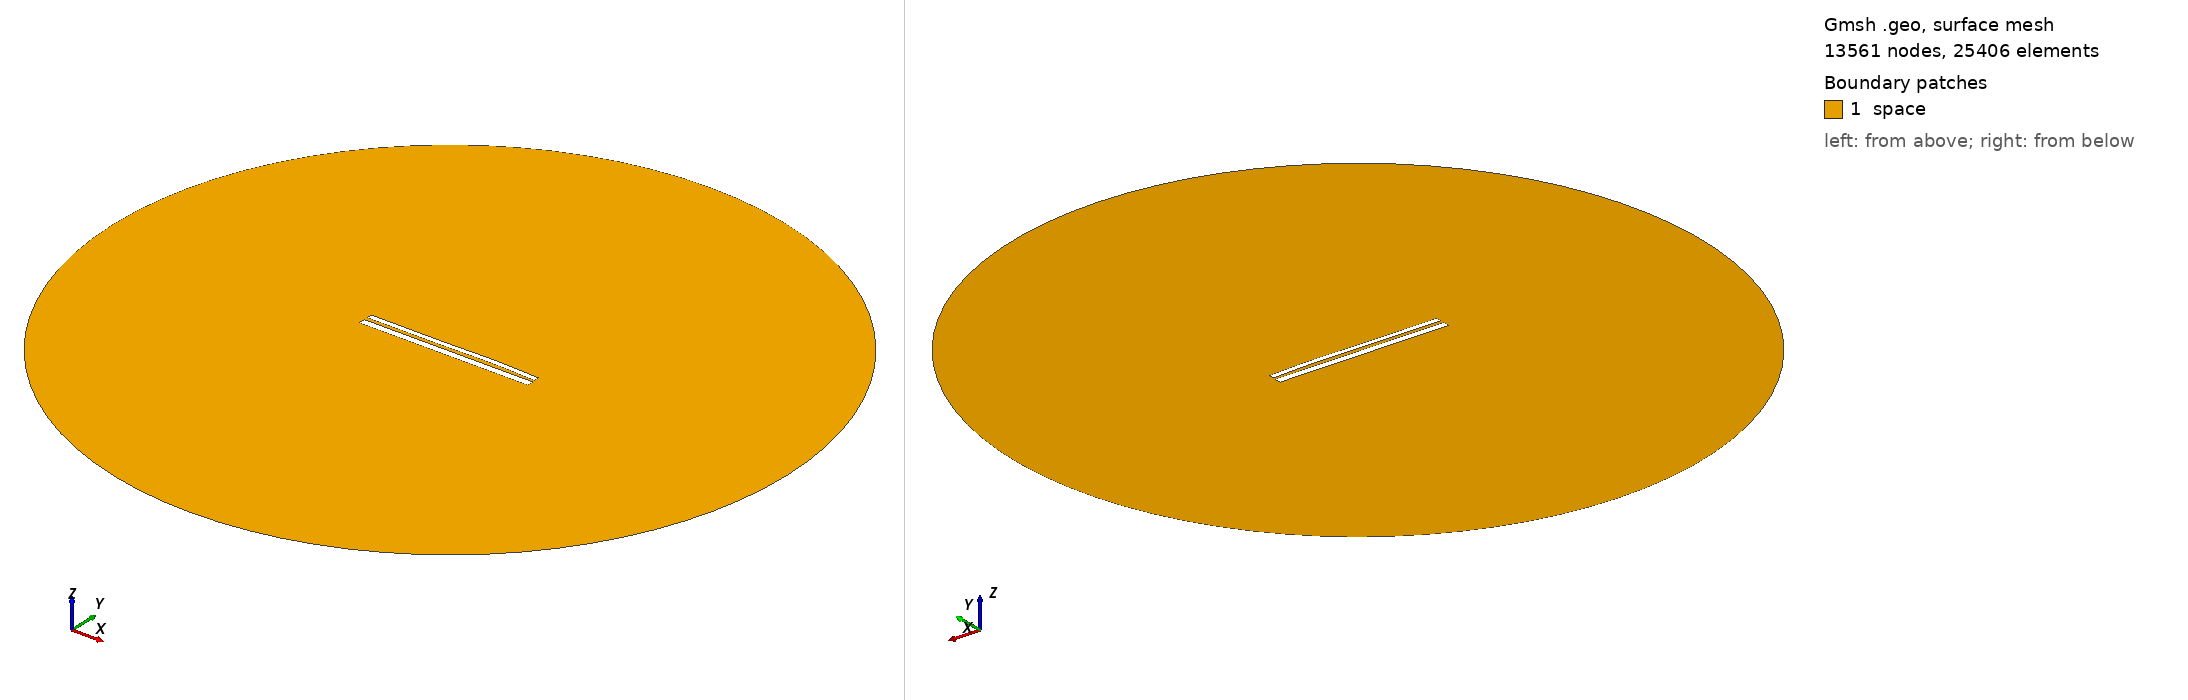

Gmsh geometry script, surface-meshed: 13561 nodes, 25406 surface elements. Boundary patches (legend numbers): 1 space. Left view from above one corner, right view from below the opposite corner. Legend entries are the model's physical surfaces. The drawing asked Gmsh for element sizes between 1% and 20% of the model's largest extent; the script's own settings can give other sizes.

=== 10354.geo (drawn) ===
//---------------------------------------
// Geometry kernel
//---------------------------------------

SetFactory("OpenCASCADE");



//---------------------------------------
// Parameters of the geometry
//---------------------------------------

// Overetch of the upper plate
overetch = 0.375;

// Distance between the plates
distance = 1.75;

// Discretization over the x axis (for the deformation)
nx = 50; 

// Length of the plate
L = 100 - overetch; 

// Number of modes
n = 4; 

// 1st mode coefficient
coeff(1) = 0.0;
beta(1) = 0.596864 * 3.1415926535 / L;

// 2nd mode coefficient
coeff(2) = 0.15;
beta(2) = 1.49418 * 3.1415926535 / L;

// 3rd mode coefficient
coeff(3) = -0.15;
beta(3) = 2.50025 * 3.1415926535 / L;

// 4th mode coefficient
coeff(4) = 0.07499999999999998;
beta(4) = 3.49999 * 3.1415926535 / L;



//---------------------------------------
// Upper plate (deformed rectangle)
//---------------------------------------

// Coordiantes of the upper plate
xmin = -50;
xmax = 50 - overetch;

// Height of the upper plate
yheight = 4 - 2 * overetch;

// Indexes of the points
UpperID[] = {};
LowerID[] = {};
LeftID[] = {};
RightID[] = {};

// Point index
p = 1;

// Horizontal edges
For i In {1:nx}
    x = xmin + (i-1)*(xmax - xmin)/(nx-1);

    y_bottom = distance / 2 + overetch;
    For j In {1:n}
        C = (Cosh(beta(j)*L) + Cos(beta(j)*L)) / (Sinh(beta(j)*L) + Sin(beta(j)*L));
        y_bottom  = y_bottom + coeff(j) * (Cosh(beta(j)*(x+50)) - Cos(beta(j)*(x+50)) - C * (Sinh(beta(j)*(x+50)) - Sin(beta(j)*(x+50))));
    EndFor

    y_top = y_bottom + yheight;

    Point(p) = {x, y_top, 0, 1.0};
    UpperID[i] = p;
    p = p + 1;

    Point(p) = {x, y_bottom, 0, 1.0};
    LowerID[i] = p;
    p = p + 1;
EndFor

// Create point lists
UpperPts[] = {}; LowerPts[] = {};
For i In {1:nx}
  UpperPts[] += {UpperID[i]};
  LowerPts[] += {LowerID[i]};
EndFor

// Build splines
Spline(1) = {UpperPts[]};
Spline(2) = {LowerPts[]};
Line(3) = {LowerPts[nx-1], UpperPts[nx-1]};
Line(4) = {LowerPts[0], UpperPts[0]};

// Build the plane surface
Curve Loop(1) = {2, 3, -1, -4};
Plane Surface(1) = {1};



//---------------------------------------
// Lower plate (rectangle)
//---------------------------------------

// Vertices
Point(1001) = {-50, -1, 0, 1.0};
Point(1002) = { 50, -1, 0, 1.0};
Point(1003) = { 50,  -5, 0, 1.0};
Point(1004) = {-50,  -5, 0, 1.0};

// Edges
Line(5) = {1001, 1002};
Line(6) = {1002, 1003};
Line(7) = {1003, 1004};
Line(8) = {1004, 1001};

// Plane surface
Line Loop(2) = {5, 6, 7, 8};
Plane Surface(2) = {2}; 



//---------------------------------------
// Outer (fictious) boundary
//---------------------------------------

// Points
Point(1005) = {0, 0, 0};       // Center
Point(1006) = {200, 0, 0};     // Start point
Point(1007) = {0, 200, 0};     // 90 degrees
Point(1008) = {-200, 0, 0};    // 180 degrees
Point(1009) = {0, -200, 0};    // 270 degrees

// Circle arcs (each needs start, center, end)
Circle(9) = {1006, 1005, 1007};
Circle(10) = {1007, 1005, 1008};
Circle(11) = {1008, 1005, 1009};
Circle(12) = {1009, 1005, 1006};

// Plane surface for the entire domain
Curve Loop(3) = {9, 10, 11, 12};
Surface(3) = {3};

// Subtract the plates from the whole domain to obtain the actual domain where we want to solve the equations
BooleanDifference{ Surface{3}; Delete; }{ Surface{1}; Surface{2}; Delete; }




//---------------------------------------
// Transfinite Lines/Curves
//---------------------------------------

// Set the number of points on the boundaries
r = 7;

// Plates
Transfinite Curve {1, 2} = 50*r Using Progression 1;
Transfinite Curve {3, 4} = 2*r Using Progression 1;
Transfinite Line {5, 7} = 50*r Using Progression 1;
Transfinite Line {6, 8} = 2*r Using Progression 1;

// Outer boundary
Transfinite Line {9, 10, 11, 12} = 20 Using Progression 1;



//---------------------------------------
// Physical groups
//---------------------------------------                

// Physical curves (boundaries)
Physical Line("force_segment", 10) = {2};
Physical Line("upper_plate", 11) = {1, 3, 4};
Physical Line("lower_plate", 12) = {5, 6, 7, 8};
Physical Line("boundary", 20) = {9, 10, 11, 12};

// Physical Surfaces
Physical Surface("space", 30) = {3};



//---------------------------------------
// 6. Generate the Mesh
//---------------------------------------

// 2D mesh generation
Mesh 2;
